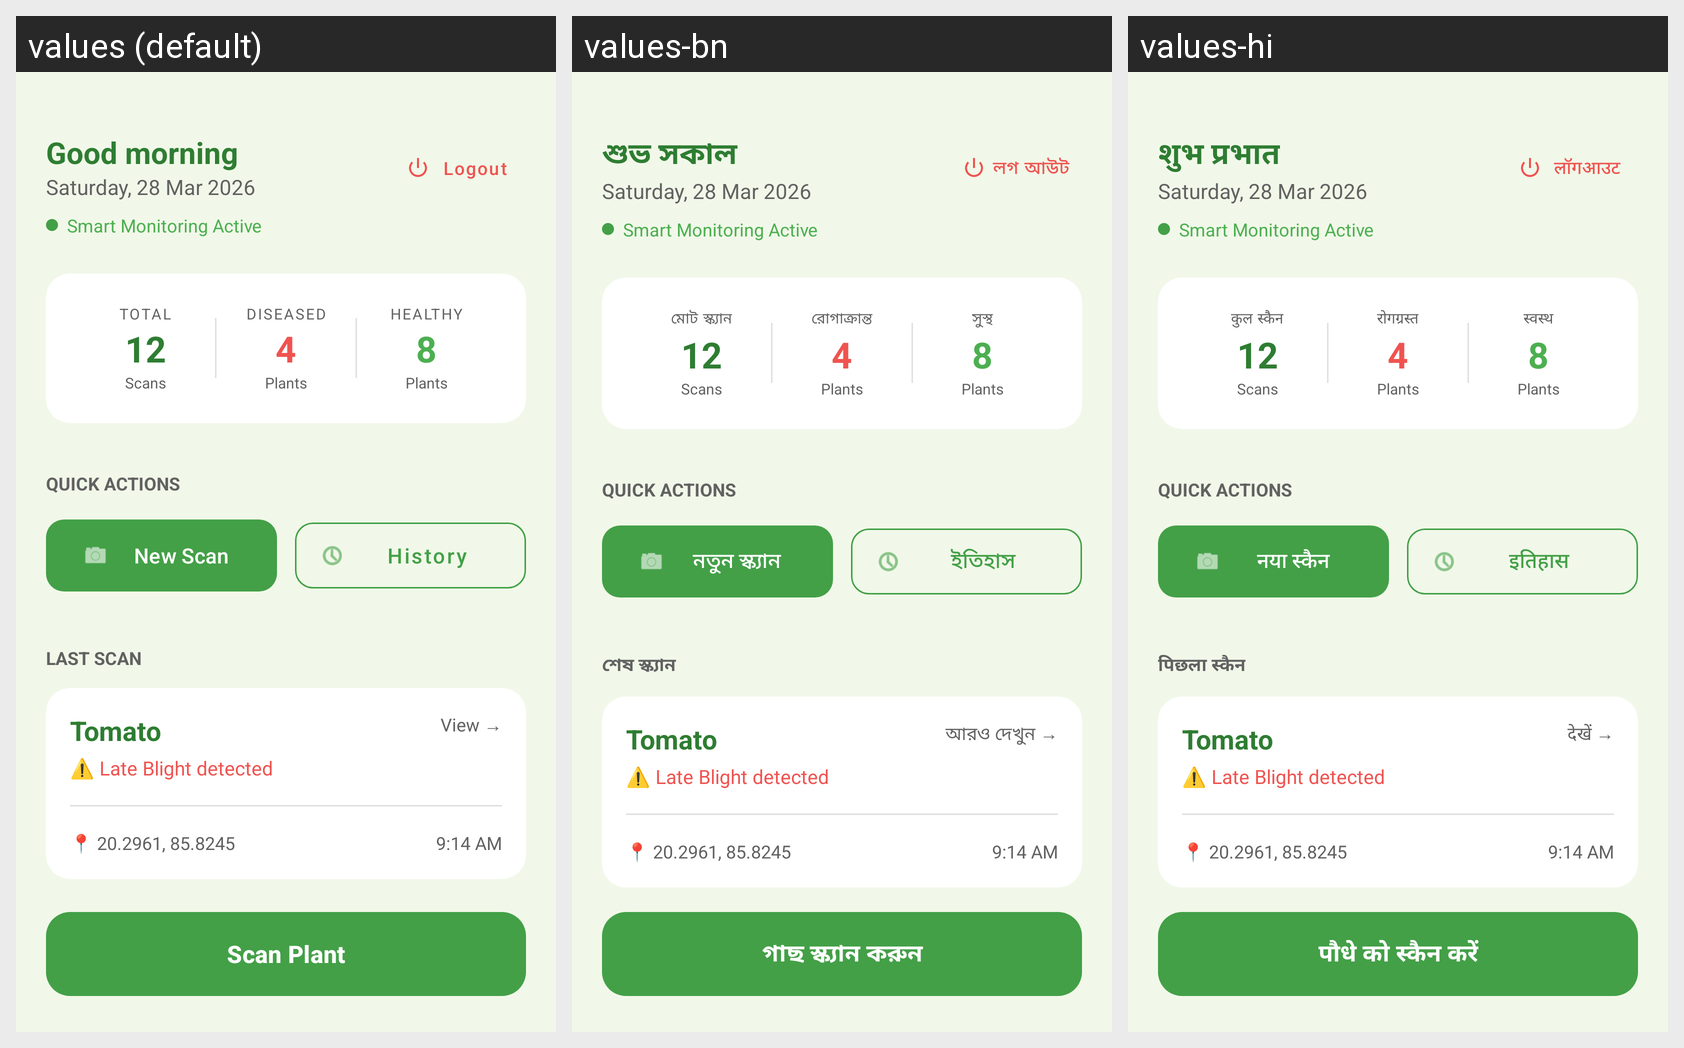

Here is an Android app screen in its default locale and in the app's own translations. Write out the translated-string differences for the strings that appear on this screen.
Android screen res/layout/activity_main.xml rendered under 3 locales, left to right: values (default), values-bn, values-hi. Device: Nexus 5 (rendered at 1080×1920; each locale shown at half size, 540×960, under a caption strip naming it); theme Theme.Krishinoor.
Strings drawn on this screen, with the default value and each locale's value (text and hints the layout hard-codes, and strings that could not be matched under every locale, appear in the picture but are not listed):

good_morning
  values: Good morning
  values-bn: শুভ সকাল
  values-hi: शुभ प्रभात

logout
  values: Logout
  values-bn: লগ আউট
  values-hi: लॉगआउट

total_scans
  values: TOTAL
  values-bn: মোট স্ক্যান
  values-hi: कुल स्कैन

diseased
  values: DISEASED
  values-bn: রোগাক্রান্ত
  values-hi: रोगग्रस्त

healthy
  values: HEALTHY
  values-bn: সুস্থ
  values-hi: स्वस्थ

new_scan
  values: New Scan
  values-bn: নতুন স্ক্যান
  values-hi: नया स्कैन

history
  values: History
  values-bn: ইতিহাস
  values-hi: इतिहास

last_scan
  values: LAST SCAN
  values-bn: শেষ স্ক্যান
  values-hi: पिछला स्कैन

view_more
  values: View →
  values-bn: আরও দেখুন →
  values-hi: देखें →

scan_plant
  values: Scan Plant
  values-bn: গাছ স্ক্যান করুন
  values-hi: पौधे को स्कैन करें
